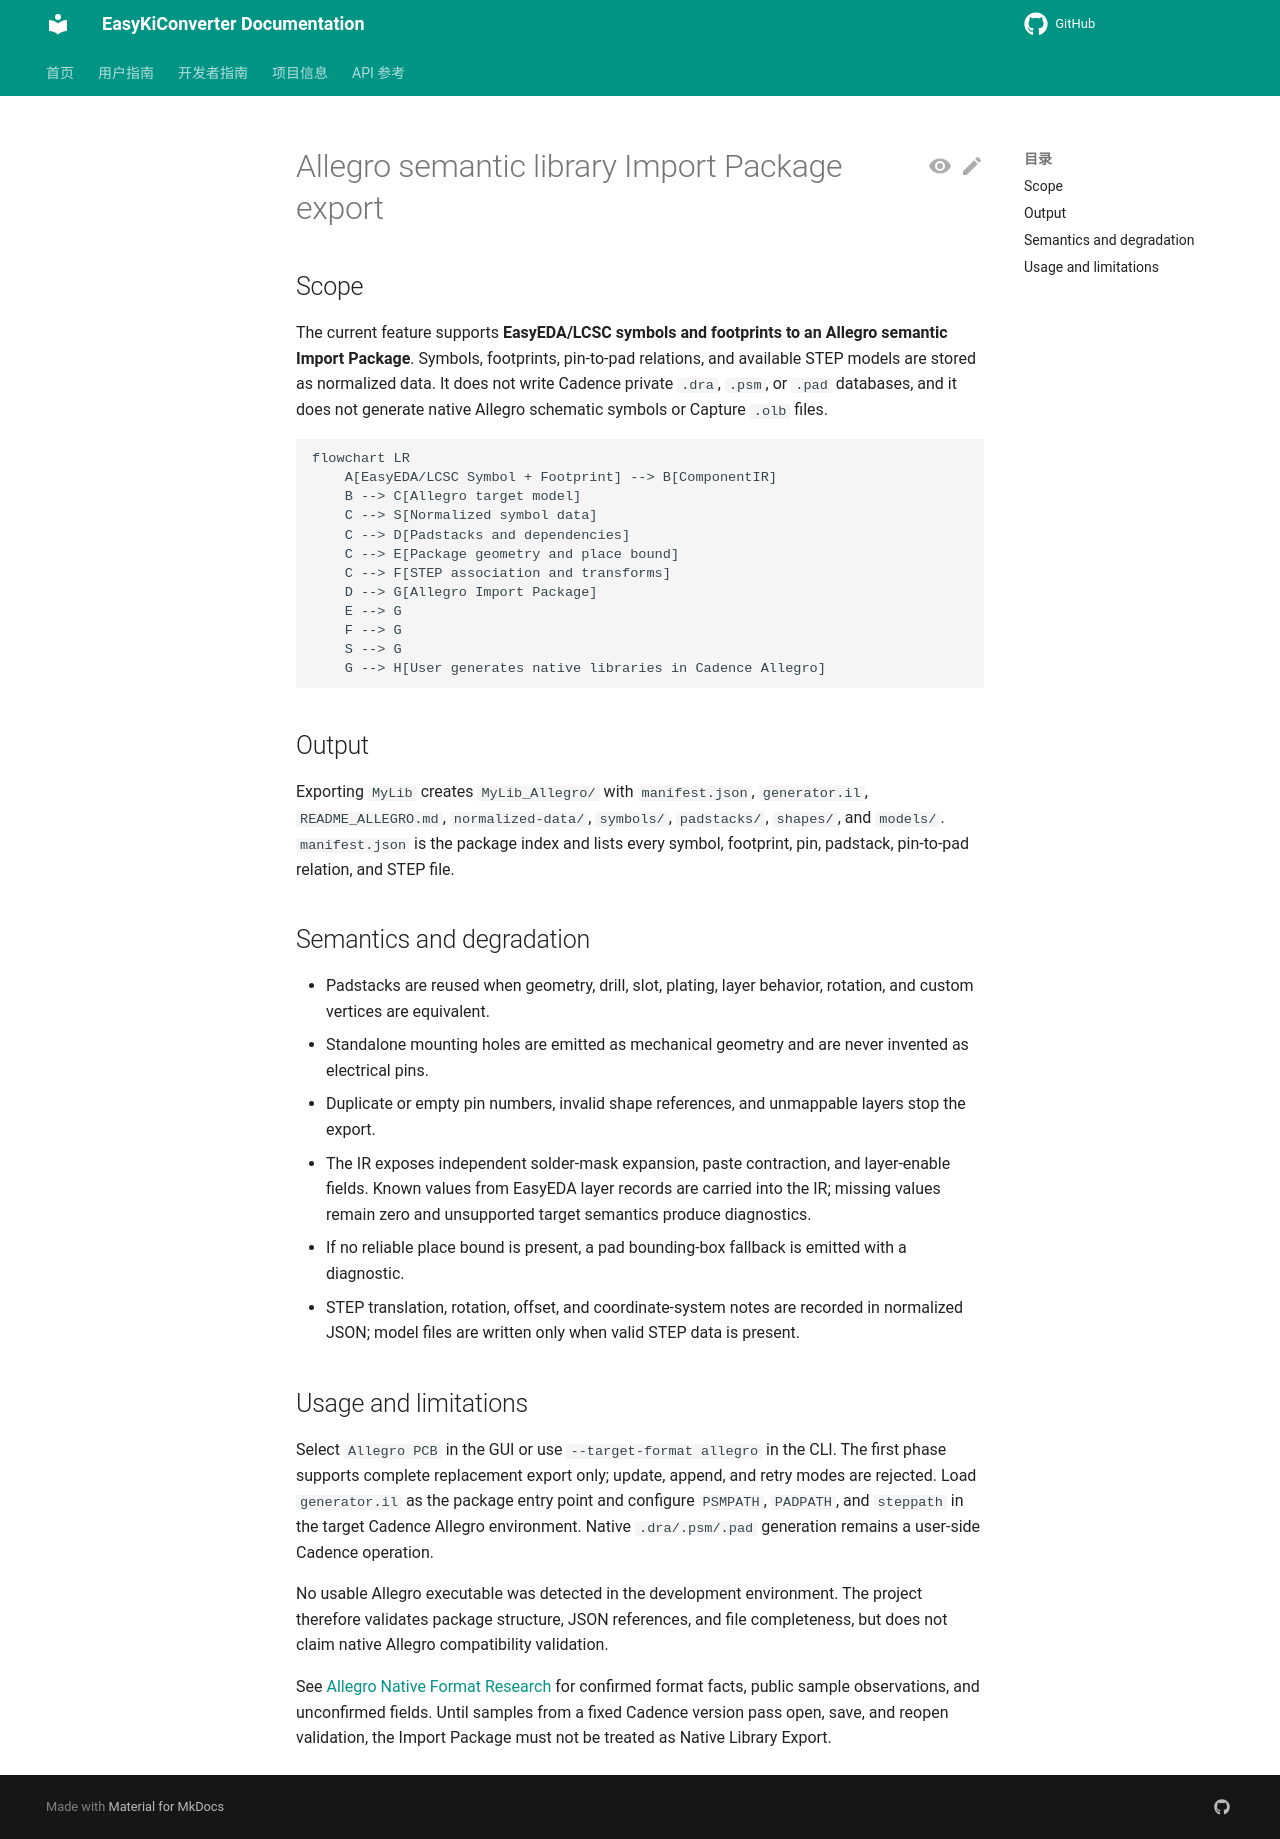

repository: EasyKiconverter/EasyKiConverter · page: developer/ALLEGRO_EXPORT_en/index.html · generator: mkdocs

# Allegro semantic library Import Package export

## Scope

The current feature supports **EasyEDA/LCSC symbols and footprints to an Allegro semantic Import Package**. Symbols, footprints, pin-to-pad relations, and available STEP models are stored as normalized data. It does not write Cadence private `.dra`, `.psm`, or `.pad` databases, and it does not generate native Allegro schematic symbols or Capture `.olb` files.

```mermaid
flowchart LR
    A[EasyEDA/LCSC Symbol + Footprint] --> B[ComponentIR]
    B --> C[Allegro target model]
    C --> S[Normalized symbol data]
    C --> D[Padstacks and dependencies]
    C --> E[Package geometry and place bound]
    C --> F[STEP association and transforms]
    D --> G[Allegro Import Package]
    E --> G
    F --> G
    S --> G
    G --> H[User generates native libraries in Cadence Allegro]
```

## Output

Exporting `MyLib` creates `MyLib_Allegro/` with `manifest.json`, `generator.il`, `README_ALLEGRO.md`, `normalized-data/`, `symbols/`, `padstacks/`, `shapes/`, and `models/`. `manifest.json` is the package index and lists every symbol, footprint, pin, padstack, pin-to-pad relation, and STEP file.

## Semantics and degradation

- Padstacks are reused when geometry, drill, slot, plating, layer behavior, rotation, and custom vertices are equivalent.
- Standalone mounting holes are emitted as mechanical geometry and are never invented as electrical pins.
- Duplicate or empty pin numbers, invalid shape references, and unmappable layers stop the export.
- The IR exposes independent solder-mask expansion, paste contraction, and layer-enable fields. Known values from EasyEDA layer records are carried into the IR; missing values remain zero and unsupported target semantics produce diagnostics.
- If no reliable place bound is present, a pad bounding-box fallback is emitted with a diagnostic.
- STEP translation, rotation, offset, and coordinate-system notes are recorded in normalized JSON; model files are written only when valid STEP data is present.

## Usage and limitations

Select `Allegro PCB` in the GUI or use `--target-format allegro` in the CLI. The first phase supports complete replacement export only; update, append, and retry modes are rejected. Load `generator.il` as the package entry point and configure `PSMPATH`, `PADPATH`, and `steppath` in the target Cadence Allegro environment. Native `.dra/.psm/.pad` generation remains a user-side Cadence operation.

No usable Allegro executable was detected in the development environment. The project therefore validates package structure, JSON references, and file completeness, but does not claim native Allegro compatibility validation.

See [Allegro Native Format Research](ALLEGRO_NATIVE_FORMAT_RESEARCH_en.md) for confirmed format facts, public sample observations, and unconfirmed fields. Until samples from a fixed Cadence version pass open, save, and reopen validation, the Import Package must not be treated as Native Library Export.
